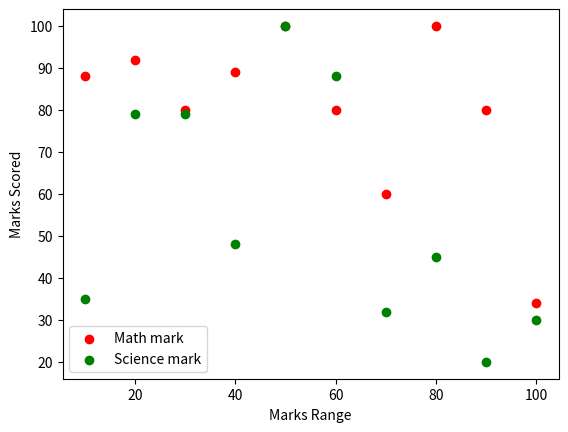

Python code for this plot:
import matplotlib.pyplot as plt
math_marks =[88, 92, 80, 89, 100, 80, 60, 100, 80, 34]
science_marks =[35, 79, 79, 48, 100, 88, 32, 45, 20, 30]
marks_range = [10, 20, 30, 40, 50, 60, 70, 80, 90, 100]
plt.scatter(marks_range,math_marks,label='Math mark',color='r')
plt.scatter(marks_range,science_marks,label='Science mark',color='g')
plt.legend()
plt.xlabel('Marks Range')
plt.ylabel('Marks Scored')
plt.show()
